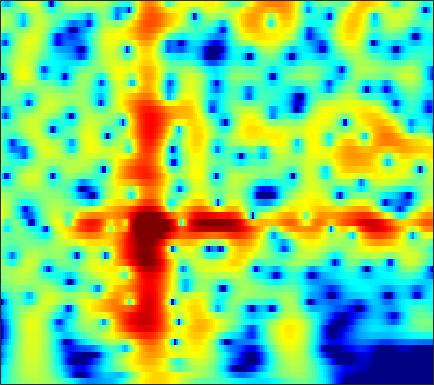

Data behind this chart, as committed beside it:
-5.9131, -5.1153, -4.1215, -3.2067, -2.5716, -1.7939, -1.0953, -0.62091, -0.053928, 0.43888, 0.85807, 1.1251, 1.419, 1.6426, 1.7638, 1.8641, 1.8949, 1.8725, 1.7825, 1.6272, 1.4085, 1.2033, 0.87436, 0.48308
-6.989, -5.948, -4.667, -3.499, -2.696, -1.719, -0.8455, -0.2578, 0.4375, 1.032, 1.528, 1.835, 2.158, 2.383, 2.488, 2.541, 2.496, 2.397, 2.178, 1.858, 1.436, 1.051, 0.4458, -0.2692
-7.032, -6.074, -4.832, -3.646, -2.803, -1.753, -0.7964, -0.1445, 0.632, 1.299, 1.852, 2.191, 2.541, 2.771, 2.864, 2.881, 2.776, 2.615, 2.29, 1.839, 1.26, 0.7411, -0.06441, -1.001
-10.2, -8.682, -6.797, -5.082, -3.909, -2.492, -1.237, -0.3992, 0.5818, 1.411, 2.09, 2.502, 2.921, 3.193, 3.299, 3.31, 3.173, 2.972, 2.573, 2.021, 1.317, 0.6858, -0.2954, -1.44
-12.32, -10.4, -8.098, -6.069, -4.705, -3.074, -1.64, -0.6871, 0.4285, 1.37, 2.14, 2.607, 3.083, 3.391, 3.512, 3.527, 3.375, 3.151, 2.706, 2.092, 1.313, 0.6191, -0.4503, -1.681
-10.87, -9.575, -7.818, -6.09, -4.844, -3.278, -1.843, -0.8623, 0.3089, 1.316, 2.152, 2.663, 3.188, 3.532, 3.67, 3.694, 3.536, 3.296, 2.811, 2.14, 1.278, 0.5071, -0.6913, -2.086
-14.1, -12.22, -9.834, -7.63, -6.095, -4.214, -2.519, -1.374, -0.01813, 1.136, 2.09, 2.672, 3.273, 3.674, 3.845, 3.899, 3.758, 3.522, 3.035, 2.353, 1.474, 0.6836, -0.549, -1.996
-18.45, -15.63, -12.37, -9.533, -7.626, -5.346, -3.34, -2.008, -0.4526, 0.8535, 1.918, 2.565, 3.229, 3.672, 3.861, 3.923, 3.771, 3.519, 3.008, 2.301, 1.408, 0.629, -0.5279, -1.79
-18.66, -15.88, -12.59, -9.668, -7.678, -5.271, -3.158, -1.768, -0.1647, 1.171, 2.26, 2.918, 3.592, 4.033, 4.211, 4.24, 4.03, 3.716, 3.083, 2.195, 1.048, 0.006007, -1.63, -3.546
-16.02, -13.63, -10.78, -8.245, -6.505, -4.387, -2.514, -1.277, 0.1582, 1.365, 2.364, 2.976, 3.608, 4.024, 4.195, 4.232, 4.041, 3.743, 3.124, 2.229, 1.032, -0.09677, -1.957, -4.314
-11.05, -9.803, -8.186, -6.538, -5.282, -3.671, -2.239, -1.288, -0.1681, 0.8058, 1.632, 2.15, 2.704, 3.107, 3.316, 3.47, 3.472, 3.362, 3.042, 2.521, 1.795, 1.108, 0.01975, -1.248
-10, -9.114, -7.668, -6.059, -4.87, -3.451, -2.274, -1.551, -0.7542, -0.1365, 0.3202, 0.5874, 0.9174, 1.282, 1.595, 2.042, 2.479, 2.752, 3.002, 3.085, 2.961, 2.732, 2.247, 1.554
-21.05, -15.07, -10.13, -6.812, -5.03, -3.406, -2.37, -1.895, -1.678, -1.984, -2.854, -3.819, -5.18, -5.606, -4.736, -2.673, -0.6152, 0.6662, 2.001, 2.931, 3.494, 3.715, 3.764, 3.578
-7.236, -6.557, -5.174, -3.722, -2.832, -1.954, -1.398, -1.227, -1.426, -2.195, -3.564, -5.041, -7.56, -9.035, -7.739, -4.657, -1.99, -0.4442, 1.105, 2.175, 2.876, 3.2, 3.393, 3.367
-2.306, -1.955, -1.356, -0.8079, -0.4832, -0.09395, 0.2151, 0.3153, 0.2672, 0.1019, -0.138, -0.3582, -0.608, -0.6311, -0.4782, -0.1214, 0.3462, 0.724, 1.181, 1.492, 1.668, 1.694, 1.603, 1.351
-0.6949, -0.2751, 0.1819, 0.5533, 0.8229, 1.14, 1.35, 1.452, 1.552, 1.598, 1.56, 1.504, 1.425, 1.313, 1.209, 1.063, 0.8973, 0.7431, 0.4847, 0.193, -0.1401, -0.4123, -0.7968, -1.233
0.2603, 0.6057, 0.9196, 1.196, 1.415, 1.655, 1.833, 1.983, 2.18, 2.298, 2.339, 2.334, 2.244, 2.007, 1.729, 1.243, 0.5834, -0.04304, -1.025, -2.087, -3.127, -3.758, -4.288, -4.41
1.023, 0.9916, 0.8974, 0.8411, 0.8021, 0.8284, 1.085, 1.406, 1.863, 2.302, 2.7, 2.904, 2.974, 2.832, 2.564, 1.919, 0.9052, -0.1392, -2.029, -4.79, -9.007, -13.88, -16.82, -10.55
0.4437, -0.2383, -1.406, -3.038, -4.396, -5.415, -4.546, -3.152, -1.198, 0.4993, 1.796, 2.467, 3.038, 3.299, 3.28, 2.949, 2.308, 1.618, 0.3835, -1.146, -2.75, -3.698, -4.134, -3.464
-1.056, -1.896, -3.717, -6.336, -8.834, -12.3, -10.1, -7.047, -3.966, -1.654, -0.07131, 0.7646, 1.601, 2.091, 2.262, 2.321, 2.191, 1.974, 1.614, 1.242, 0.8788, 0.7018, 0.5671, 0.5948
-1.047, -1.47, -2.139, -2.692, -3.108, -3.356, -3.083, -2.766, -2.062, -1.245, -0.5899, -0.1532, 0.3353, 0.6263, 0.7576, 0.8526, 0.8389, 0.7836, 0.716, 0.6452, 0.6138, 0.6215, 0.7241, 0.8742
-0.366, -0.6194, -0.7913, -1.078, -1.237, -1.189, -1.168, -1.121, -0.8688, -0.7134, -0.5772, -0.4415, -0.4239, -0.4664, -0.506, -0.666, -0.8725, -0.9962, -1.178, -1.315, -1.233, -1.076, -0.6473, -0.08047
0.2343, -0.1839, -0.6977, -1.093, -1.044, -0.8764, -0.7431, -0.4963, -0.3635, -0.4625, -0.5469, -0.7302, -1.135, -1.492, -1.799, -2.325, -2.878, -3.384, -4.311, -5.242, -5.827, -5.561, -4.206, -2.277
0.2135, -2.19, -5.881, -6.197, -4.463, -2.473, -0.8641, -0.2268, -0.1474, -0.2724, -0.9905, -1.839, -2.791, -3.932, -4.624, -4.84, -4.951, -5.302, -6.183, -8.658, -14.18, -16.36, -7.96, -2.744
2.79, 0.5689, -2.068, -3.261, -2.208, -1.214, -0.2756, -0.3796, -1.01, -2.019, -3.982, -5.636, -8.699, -14.82, -24.15, -15.62, -9.108, -6.466, -4.09, -2.779, -1.58, -0.6134, 0.7993, 2.304
4.727, 3.89, 2.574, 1.671, 0.7695, -0.2086, -1.531, -2.832, -4.76, -7.749, -10.46, -12.53, -13.83, -12.83, -12.22, -9.935, -7.609, -5.696, -3.532, -1.746, -0.2403, 0.6521, 1.659, 2.451
4.547, 3.865, 2.96, 1.869, 0.9993, -0.3339, -2.024, -3.436, -6.047, -9.223, -13.85, -16.85, -15.83, -11.9, -9.644, -7.145, -5.18, -3.881, -2.378, -1.053, 0.01662, 0.682, 1.392, 1.92
3.439, 2.997, 2.336, 1.546, 0.965, -0.005617, -0.9581, -1.843, -2.923, -4.07, -4.867, -5.284, -5.279, -4.84, -4.262, -3.367, -2.446, -1.77, -0.9739, -0.2542, 0.3166, 0.697, 1.091, 1.349
1.866, 1.591, 1.149, 0.7631, 0.44, 0.0505, -0.3179, -0.5963, -0.8719, -1.15, -1.284, -1.354, -1.285, -1.144, -0.9505, -0.6761, -0.3646, -0.1497, 0.1139, 0.3157, 0.4591, 0.5308, 0.58, 0.5591
-0.05445, -0.4096, -0.7664, -0.904, -0.9304, -0.7176, -0.5029, -0.227, 0.03977, 0.3558, 0.5733, 0.7605, 0.9444, 1.103, 1.186, 1.235, 1.224, 1.147, 0.9884, 0.7181, 0.4062, 0.1142, -0.2615, -0.5738
-2.978, -4.186, -5.306, -5.37, -4.489, -3.013, -1.517, -0.5568, 0.4871, 1.335, 1.976, 2.359, 2.715, 2.946, 3.006, 2.974, 2.749, 2.466, 1.875, 1.06, -0.029, -0.9784, -2.341, -3.482
-5.172, -8.422, -16.56, -15.39, -9.418, -5.161, -2.371, -0.9818, 0.5058, 1.559, 2.41, 2.874, 3.368, 3.68, 3.808, 3.81, 3.587, 3.25, 2.506, 1.35, -0.383, -2.215, -5.926, -13.12
-1.997, -2.973, -3.843, -4.175, -3.816, -3.171, -2.247, -1.698, -0.8903, -0.2596, 0.3816, 0.7939, 1.363, 1.835, 2.161, 2.444, 2.565, 2.498, 2.199, 1.593, 0.6962, -0.1772, -1.474, -2.518
-0.5061, -1.148, -1.891, -2.531, -2.925, -3.327, -3.665, -3.817, -3.969, -3.999, -3.838, -3.479, -2.676, -1.663, -0.8375, 0.1484, 0.9725, 1.422, 1.819, 1.974, 1.934, 1.82, 1.615, 1.409
-0.323, -1.127, -2.382, -3.566, -4.531, -5.544, -6.606, -7.288, -8.67, -10.38, -12.56, -12.86, -10.21, -6.425, -4.166, -1.721, 0.04439, 1.056, 2.019, 2.667, 3.034, 3.183, 3.237, 3.148
-0.8535, -2.16, -4.177, -6.919, -8.894, -11.37, -11.5, -11.3, -10.84, -11.66, -12.76, -12.89, -9.837, -5.916, -3.565, -1.032, 0.781, 1.83, 2.82, 3.461, 3.809, 3.908, 3.871, 3.702
-1.214, -2.348, -4.648, -7.649, -11.25, -15.87, -13.65, -10.94, -7.885, -6.001, -4.66, -3.544, -2.208, -0.7226, 0.3121, 1.535, 2.51, 3.014, 3.446, 3.564, 3.457, 3.237, 2.838, 2.392
-0.875, -1.236, -2.008, -2.862, -3.315, -3.768, -3.518, -3.077, -2.183, -1.135, -0.184, 0.5492, 1.411, 2.16, 2.652, 3.113, 3.364, 3.344, 3.054, 2.41, 1.391, 0.4243, -1.049, -2.435
-1.114, -1.266, -1.274, -1.369, -1.261, -1.005, -0.6473, -0.1514, 0.4094, 1.089, 1.776, 2.187, 2.76, 3.148, 3.364, 3.461, 3.297, 3.009, 2.272, 1.084, -0.7328, -2.725, -6.685, -14.28
-3.022, -3.535, -3.65, -3.369, -2.878, -1.944, -1.065, -0.2928, 0.4939, 1.226, 1.88, 2.234, 2.705, 3.016, 3.171, 3.257, 3.12, 2.906, 2.363, 1.506, 0.335, -0.8033, -2.427, -3.992
-7.711, -10.54, -13.95, -10.53, -7.77, -4.667, -2.63, -1.561, -0.4223, 0.2874, 0.8298, 1.166, 1.487, 1.855, 2.081, 2.409, 2.677, 2.774, 2.796, 2.635, 2.29, 1.966, 1.418, 0.8221
-5.942, -7.812, -9.065, -7.814, -6.305, -4.247, -2.743, -2.1, -1.516, -1.41, -1.658, -1.87, -2.125, -1.903, -1.374, -0.3788, 0.7316, 1.451, 2.235, 2.778, 3.067, 3.159, 3.093, 2.908
-1.97, -2.221, -2.483, -2.341, -2.112, -1.867, -1.671, -1.708, -2.218, -3.226, -5.112, -7.536, -12.41, -15.29, -10.23, -5.383, -2.292, -0.6449, 0.8982, 1.957, 2.654, 2.958, 3.195, 3.231
-1.073, -0.9932, -0.8853, -0.7832, -0.6226, -0.5389, -0.6165, -0.7556, -1.278, -2.191, -3.498, -4.704, -6.253, -6.563, -5.586, -3.671, -1.832, -0.6928, 0.4666, 1.289, 1.853, 2.124, 2.337, 2.362
-2.009, -1.879, -1.43, -0.9405, -0.5541, 0.0105, 0.4046, 0.5567, 0.6737, 0.5592, 0.2705, 0.07257, -0.1763, -0.3021, -0.2417, -0.02804, 0.2239, 0.4229, 0.6663, 0.8224, 0.9059, 0.9487, 0.8862, 0.75
-5.794, -5.815, -4.71, -2.821, -1.52, 0.06018, 1.31, 1.976, 2.623, 3.01, 3.154, 3.107, 2.933, 2.625, 2.289, 1.767, 1.14, 0.6137, -0.07735, -0.6463, -1.03, -1.194, -1.321, -1.468
-15.4, -23.09, -10.59, -4.819, -2.17, 0.3534, 2.157, 3.152, 4.045, 4.598, 4.843, 4.801, 4.488, 3.879, 3.201, 1.936, 0.247, -1.348, -3.957, -6.577, -7.543, -6.892, -5.399, -4.445
-4.552, -4.343, -3.334, -1.721, -0.4103, 1.121, 2.412, 3.229, 4.013, 4.485, 4.659, 4.613, 4.244, 3.509, 2.708, 1.23, -0.8415, -2.931, -6.694, -11.8, -13.8, -11.05, -7.89, -6.18
-2.59, -2.139, -1.431, -0.5404, 0.2155, 1.126, 1.982, 2.588, 3.216, 3.619, 3.791, 3.788, 3.534, 2.99, 2.39, 1.375, 0.1004, -1.002, -2.505, -3.813, -4.658, -4.979, -5.089, -5.077
-3.02, -2.56, -1.89, -1.151, -0.486, 0.4142, 1.258, 1.828, 2.519, 3.031, 3.341, 3.433, 3.382, 3.115, 2.77, 2.15, 1.36, 0.7032, -0.2498, -1.22, -2.16, -2.813, -3.67, -4.423
-4.704, -4.684, -4.276, -3.402, -2.523, -1.12, 0.2134, 1.051, 2.03, 2.804, 3.353, 3.593, 3.743, 3.698, 3.548, 3.146, 2.555, 2.008, 1.129, 0.08502, -1.13, -2.138, -3.562, -5.103
-8.527, -11.63, -14.06, -9.529, -6.379, -3.186, -0.8855, 0.4275, 1.73, 2.702, 3.411, 3.804, 4.122, 4.24, 4.201, 3.975, 3.542, 3.041, 2.166, 1.006, -0.467, -1.832, -4.055, -6.908
-5.284, -6.829, -7.691, -6.128, -4.46, -2.34, -0.703, 0.2961, 1.273, 2.01, 2.604, 3.015, 3.455, 3.771, 3.892, 3.924, 3.734, 3.417, 2.735, 1.726, 0.3539, -0.9374, -3.155, -5.986
0.3177, -0.1602, -0.5281, -0.5701, -0.448, -0.3182, -0.2369, -0.2542, -0.3183, -0.3609, -0.1862, 0.142, 0.9035, 1.77, 2.357, 2.921, 3.182, 3.199, 2.921, 2.332, 1.426, 0.5446, -0.8065, -2.37
2.573, 2.224, 1.789, 1.315, 0.9616, 0.2836, -0.7039, -1.827, -3.897, -6.79, -9.066, -7.888, -4.254, -1.282, 0.333, 1.774, 2.623, 2.927, 2.987, 2.711, 2.174, 1.633, 0.7889, -0.1113
2.089, 1.874, 1.524, 1.102, 0.6731, 0.05539, -0.8602, -1.761, -3.576, -5.986, -7.678, -6.779, -3.769, -1.111, 0.3872, 1.732, 2.483, 2.693, 2.626, 2.209, 1.558, 1.005, 0.2214, -0.4379
-0.6515, -0.8953, -1.174, -1.238, -1.181, -0.9633, -0.7134, -0.543, -0.3622, -0.1791, 0.1767, 0.5931, 1.332, 2.096, 2.565, 2.961, 2.982, 2.754, 2.059, 0.9248, -0.6438, -2.045, -3.835, -4.925
-5.619, -6.666, -8.19, -8.502, -7.103, -4.675, -2.373, -1.022, 0.4857, 1.647, 2.554, 3.128, 3.678, 4.025, 4.106, 3.988, 3.533, 2.942, 1.731, -0.05063, -2.622, -5.363, -11.36, -24.35
